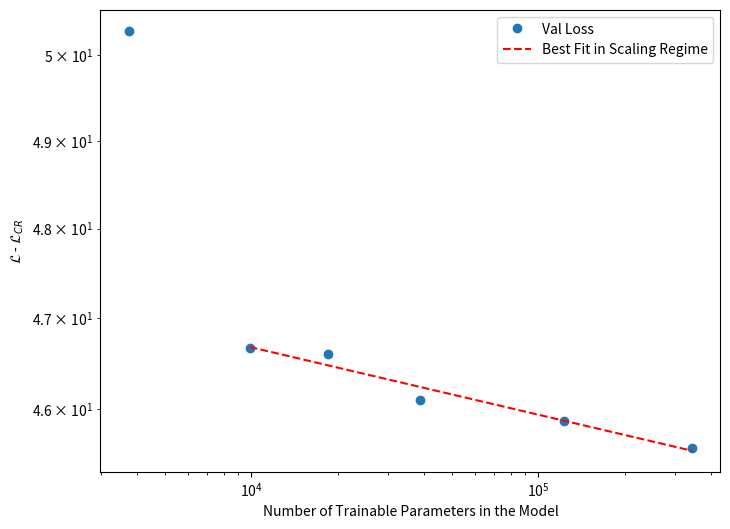

Write the Python code that produced this figure.
import numpy as np
import matplotlib.pyplot as plt
from scipy.stats import linregress

# Sample data
x = np.array([100, 50, 20, 10, 5, 1])  # simulation number variables
x_num = np.array([14933992, 14713292, 14628872, 14608732, 14600162, 14594026])  # total trainable parameters 
x_num = x_num - 14590290 #trainable parameters minus the embedding network
y = np.array([-0.55154, -0.26212, -0.04276, 0.46136, 0.53392, 4.14938])  # val loss variables

approx_crb = 46.13811306219409
y = y + approx_crb  # Shift the validation loss to be positive

x_prime = x[:-1]
x_num_prime = x_num[:-1]
y_prime = y[:-1]

# Take log of the data
log_x = np.log(x)
log_x_num = np.log(x_num)
log_y = np.log(y)

log_x_prime = np.log(x_prime)
log_x_num_prime = np.log(x_num_prime)
log_y_prime = np.log(y_prime)

# Perform linear regression in log space,
slope, intercept, r_value, _, _ = linregress(log_x_num_prime, log_y_prime)

# Generate best-fit line in log space
x_fit = np.logspace(np.log10(min(x_num_prime)), np.log10(max(x_num_prime)), 100)  # Log-spaced x values
y_fit = np.exp(intercept) * x_fit**slope  # Convert back from log space

# Plot log-log graph
plt.figure(figsize=(8, 6))
plt.loglog(x_num, y, 'o', label="Val Loss")  # Plot original data
#extend line of best fit to x=1
# x_fit = np.append(x_fit, 1)
# y_fit = np.append(y_fit, np.exp(intercept) * 1**slope)
plt.loglog(x_fit, y_fit, 'r--', label="Best Fit in Scaling Regime")  # Best fit line

# Labels and title
plt.xlabel('Number of Trainable Parameters in the Model')
plt.ylabel('$\mathcal{L}$ - $\mathcal{L}_{CR}$')
plt.legend()

# Show the plot
plt.show()

# Print the equation of the best fit line
print(f"Best fit equation: y = {np.exp(intercept):.2f} * x^{slope:.2f}")
